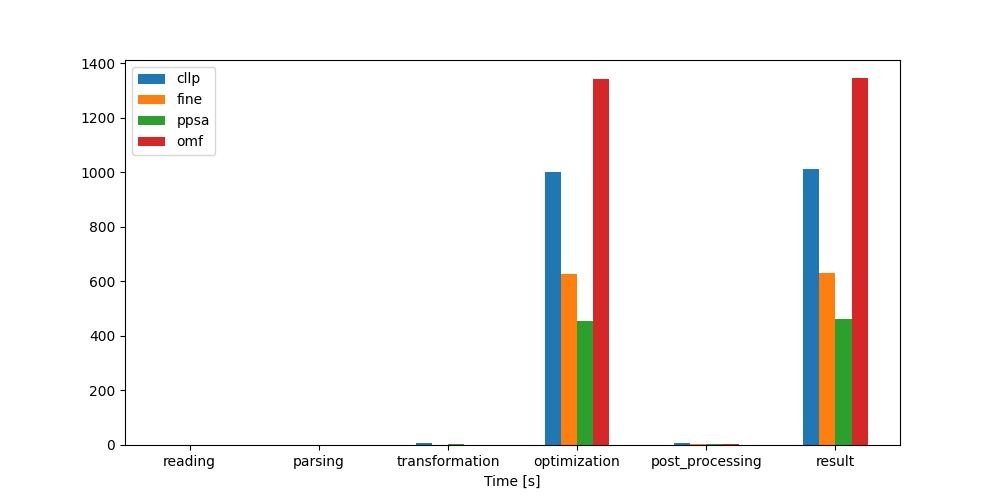

Values plotted in this chart, from the file beside it:
Time [s], cllp, fine, ppsa, omf
reading, 0.2, 0.2, 0.2, 0.2
parsing, 0.2, 0.2, 0.2, 0.2
transformation, 6.3, 0.1, 1.9, 0.0
optimization, 1000, 626.3, 456.5, 1341
post_processing, 6.3, 3.3, 2.5, 3.1
result, 1013, 630.1, 461.4, 1345
